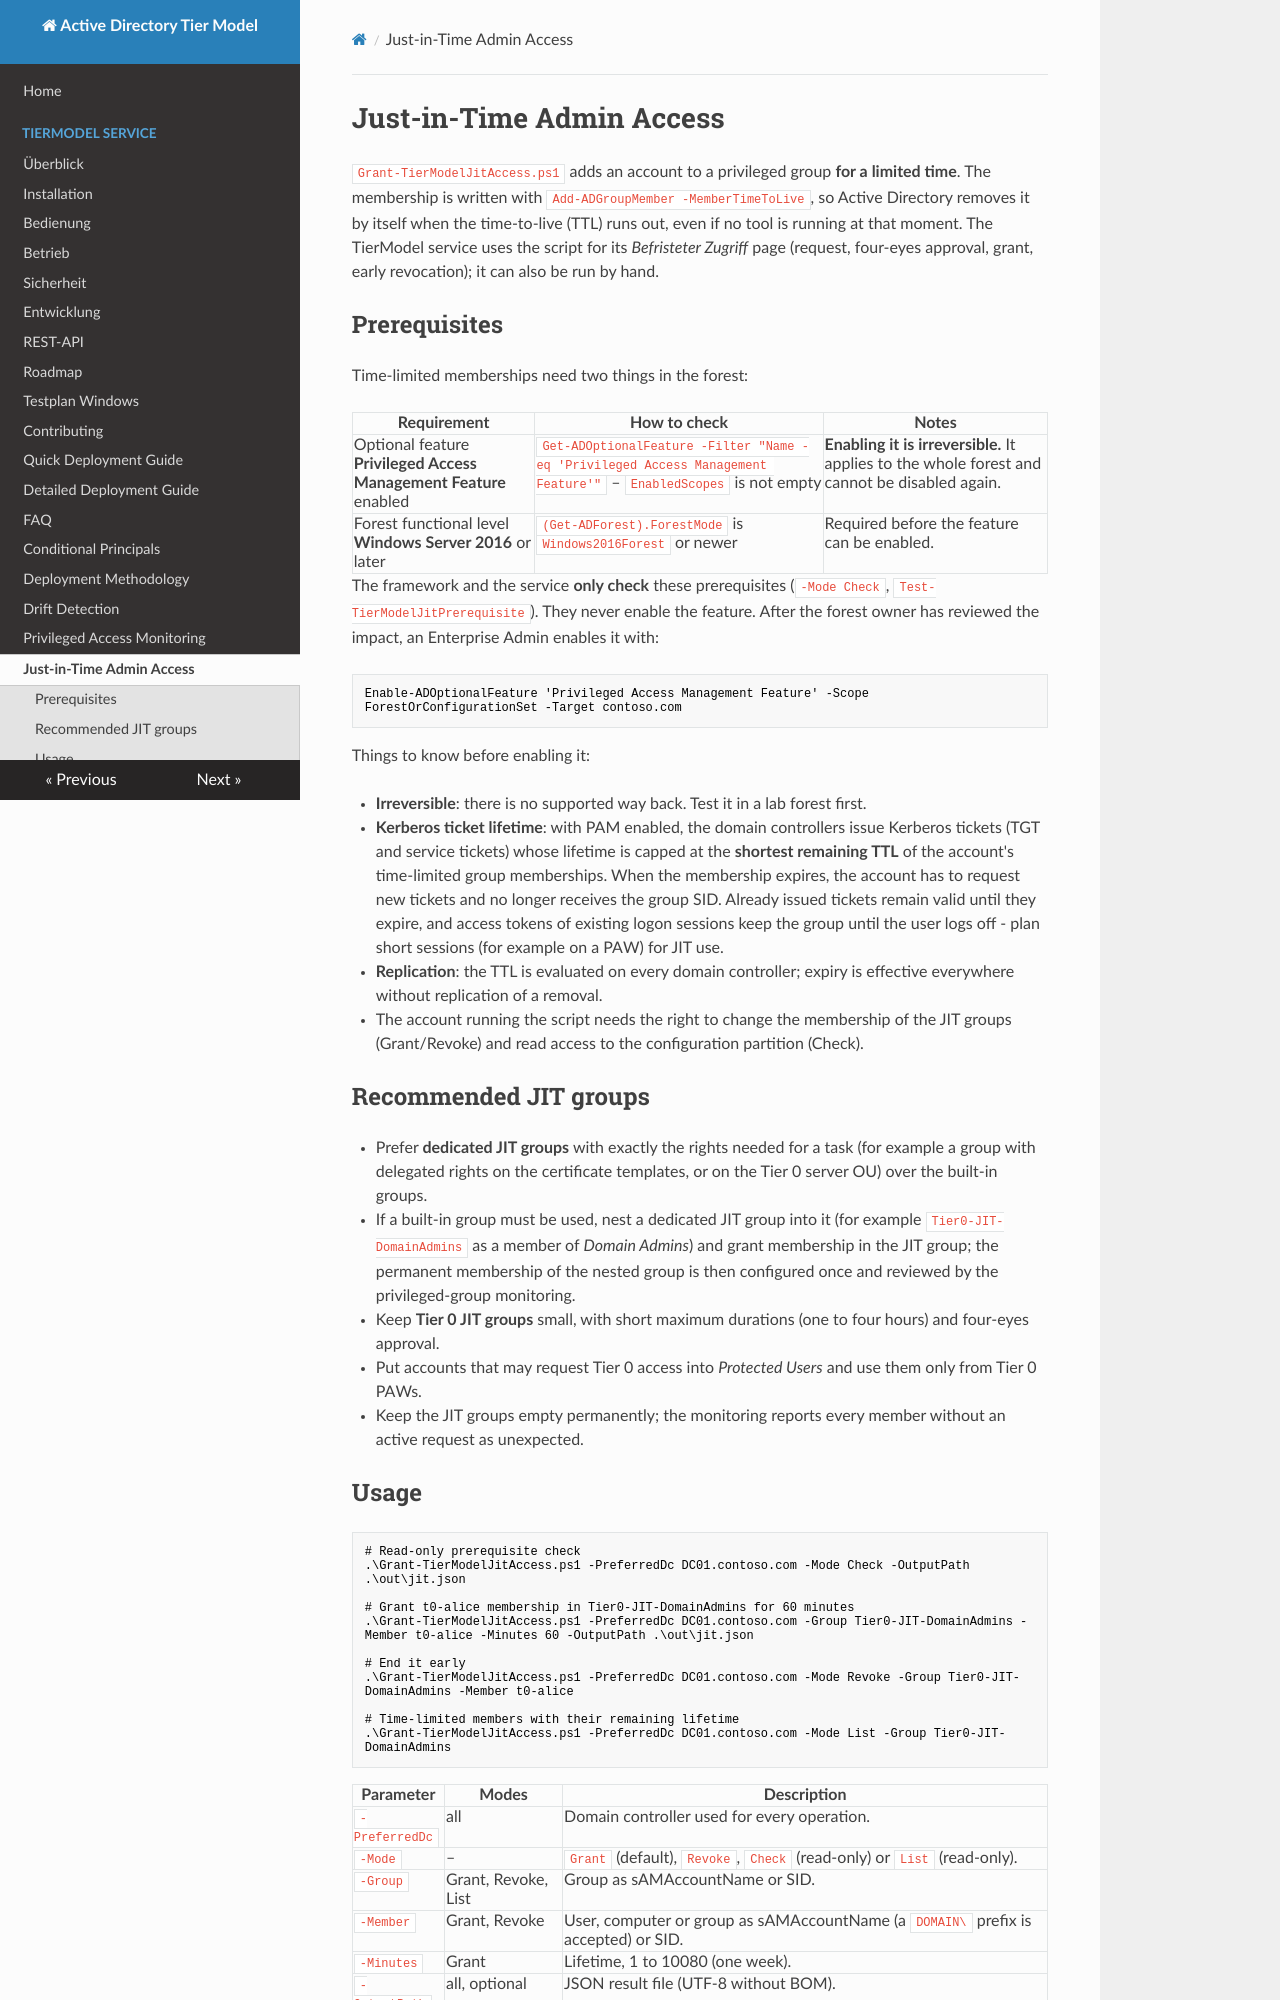

repository: wsjrosiris/ActiveDirectoryTierModel · page: jit-access/index.html · generator: mkdocs

# Just-in-Time Admin Access

`Grant-TierModelJitAccess.ps1` adds an account to a privileged group **for a limited time**. The membership is written
with `Add-ADGroupMember -MemberTimeToLive`, so Active Directory removes it by itself when the time-to-live (TTL) runs
out, even if no tool is running at that moment. The TierModel service uses the script for its
*Befristeter Zugriff* page (request, four-eyes approval, grant, early revocation); it can also be run by hand.

## Prerequisites

Time-limited memberships need two things in the forest:

| Requirement | How to check | Notes |
|---|---|---|
| Optional feature **Privileged Access Management Feature** enabled | `Get-ADOptionalFeature -Filter "Name -eq 'Privileged Access Management Feature'"` – `EnabledScopes` is not empty | **Enabling it is irreversible.** It applies to the whole forest and cannot be disabled again. |
| Forest functional level **Windows Server 2016** or later | `(Get-ADForest).ForestMode` is `Windows2016Forest` or newer | Required before the feature can be enabled. |

The framework and the service **only check** these prerequisites (`-Mode Check`, `Test-TierModelJitPrerequisite`).
They never enable the feature. After the forest owner has reviewed the impact, an Enterprise Admin enables it with:

```powershell
Enable-ADOptionalFeature 'Privileged Access Management Feature' -Scope ForestOrConfigurationSet -Target contoso.com
```

Things to know before enabling it:

- **Irreversible**: there is no supported way back. Test it in a lab forest first.
- **Kerberos ticket lifetime**: with PAM enabled, the domain controllers issue Kerberos tickets (TGT and service
  tickets) whose lifetime is capped at the **shortest remaining TTL** of the account's time-limited group memberships.
  When the membership expires, the account has to request new tickets and no longer receives the group SID. Already
  issued tickets remain valid until they expire, and access tokens of existing logon sessions keep the group until the
  user logs off - plan short sessions (for example on a PAW) for JIT use.
- **Replication**: the TTL is evaluated on every domain controller; expiry is effective everywhere without
  replication of a removal.
- The account running the script needs the right to change the membership of the JIT groups (Grant/Revoke) and read
  access to the configuration partition (Check).

## Recommended JIT groups

- Prefer **dedicated JIT groups** with exactly the rights needed for a task (for example a group with delegated rights
  on the certificate templates, or on the Tier 0 server OU) over the built-in groups.
- If a built-in group must be used, nest a dedicated JIT group into it (for example `Tier0-JIT-DomainAdmins` as a
  member of *Domain Admins*) and grant membership in the JIT group; the permanent membership of the nested group is
  then configured once and reviewed by the privileged-group monitoring.
- Keep **Tier 0 JIT groups** small, with short maximum durations (one to four hours) and four-eyes approval.
- Put accounts that may request Tier 0 access into *Protected Users* and use them only from Tier 0 PAWs.
- Keep the JIT groups empty permanently; the monitoring reports every member without an active request as unexpected.
